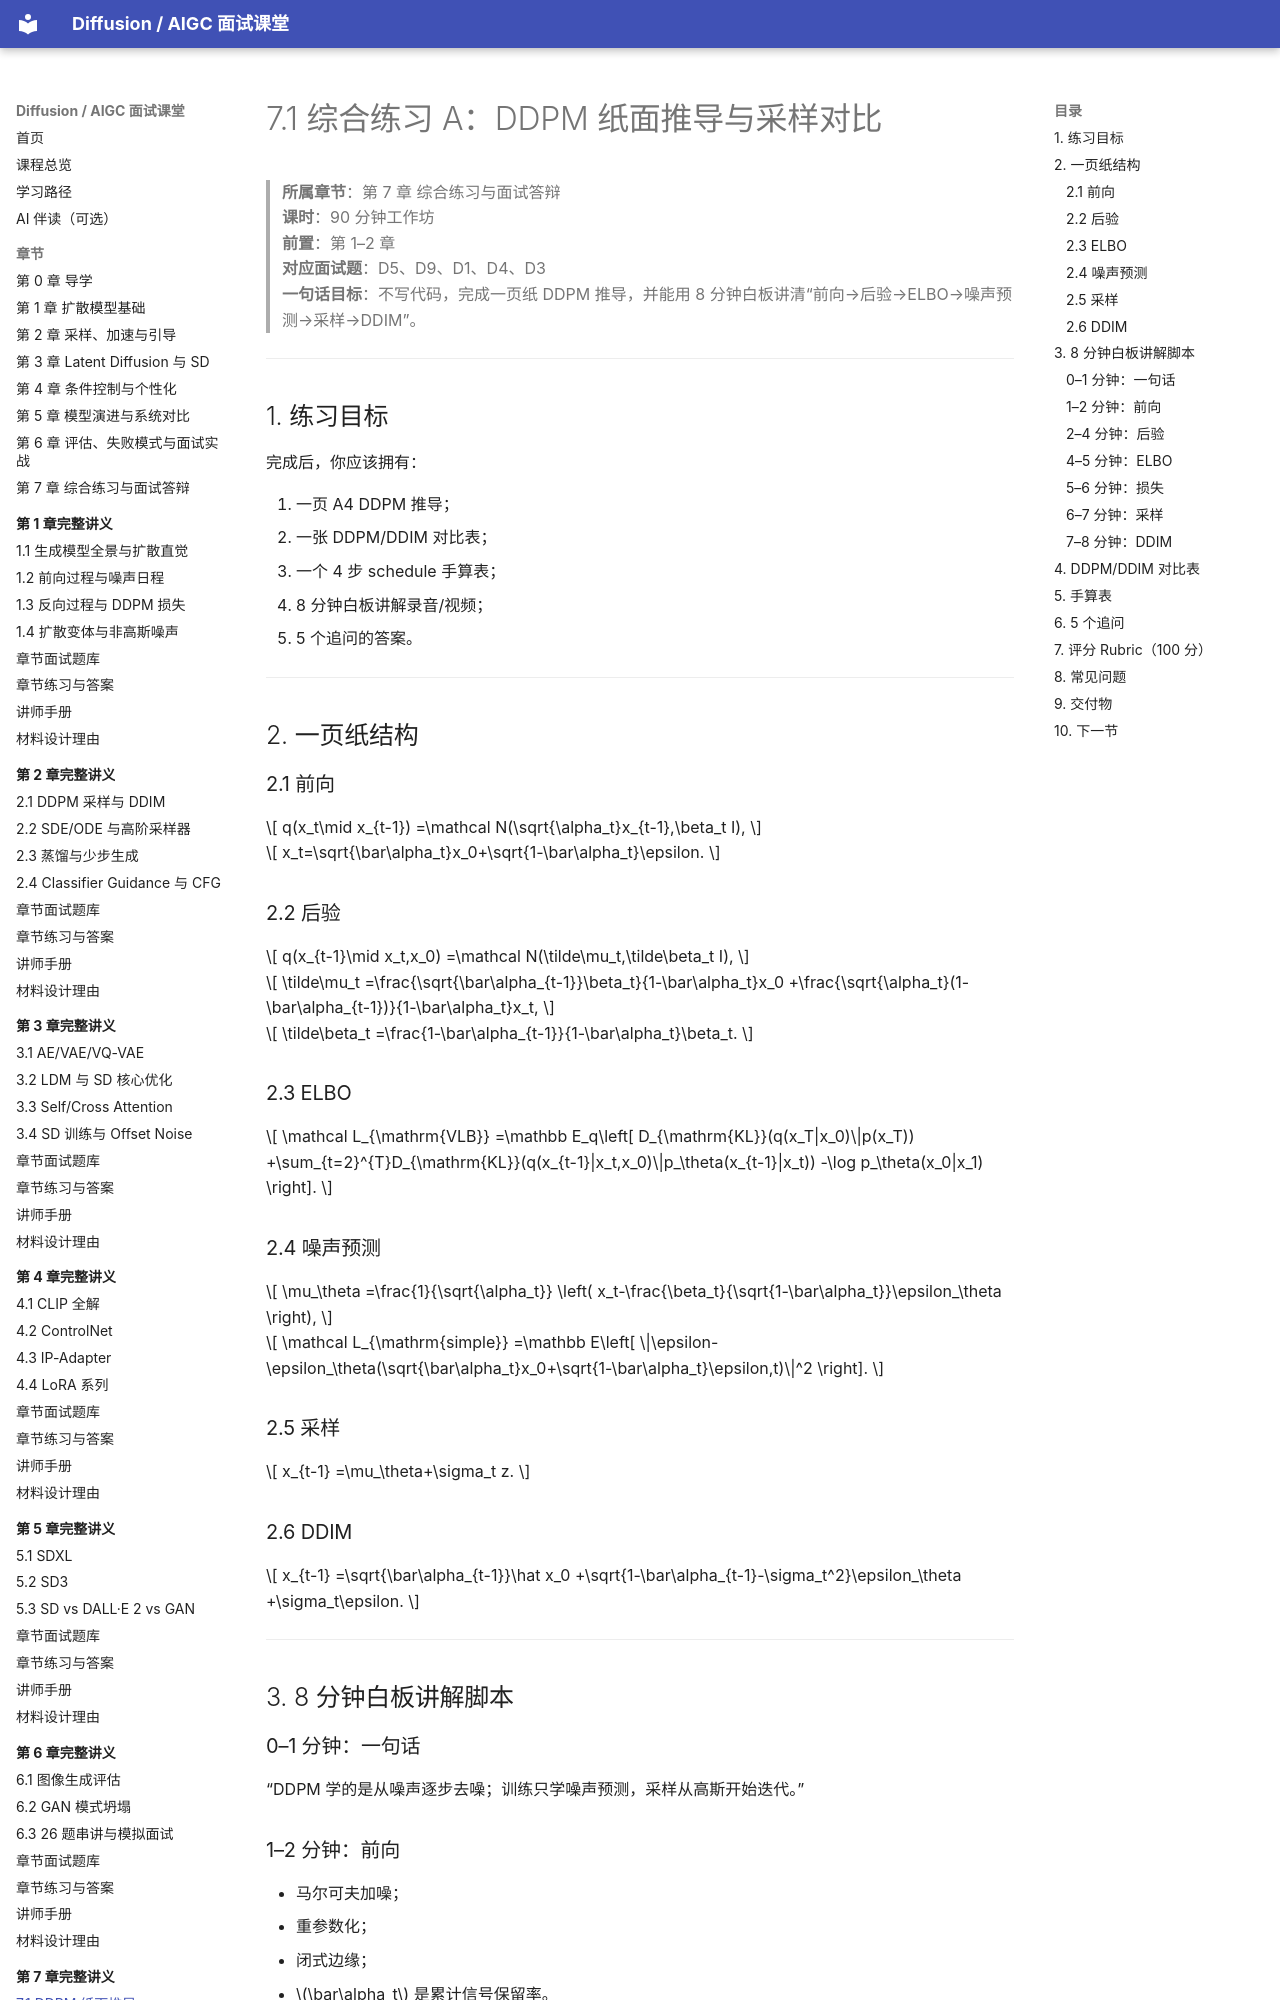

repository: binbla/diffusion-aigc-course · page: lessons/ch07/01-DDPM纸面推导与采样对比/index.html · generator: mkdocs

# 7.1 综合练习 A：DDPM 纸面推导与采样对比

> **所属章节**：第 7 章 综合练习与面试答辩  
> **课时**：90 分钟工作坊  
> **前置**：第 1–2 章  
> **对应面试题**：D5、D9、D1、D4、D3  
> **一句话目标**：不写代码，完成一页纸 DDPM 推导，并能用 8 分钟白板讲清“前向→后验→ELBO→噪声预测→采样→DDIM”。

---

## 1. 练习目标

完成后，你应该拥有：

1. 一页 A4 DDPM 推导；
2. 一张 DDPM/DDIM 对比表；
3. 一个 4 步 schedule 手算表；
4. 8 分钟白板讲解录音/视频；
5. 5 个追问的答案。

---

## 2. 一页纸结构

### 2.1 前向

$$
q(x_t\mid x_{t-1})
=\mathcal N(\sqrt{\alpha_t}x_{t-1},\beta_t I),
$$

$$
x_t=\sqrt{\bar\alpha_t}x_0+\sqrt{1-\bar\alpha_t}\epsilon.
$$

### 2.2 后验

$$
q(x_{t-1}\mid x_t,x_0)
=\mathcal N(\tilde\mu_t,\tilde\beta_t I),
$$

$$
\tilde\mu_t
=\frac{\sqrt{\bar\alpha_{t-1}}\beta_t}{1-\bar\alpha_t}x_0
+\frac{\sqrt{\alpha_t}(1-\bar\alpha_{t-1})}{1-\bar\alpha_t}x_t,
$$

$$
\tilde\beta_t
=\frac{1-\bar\alpha_{t-1}}{1-\bar\alpha_t}\beta_t.
$$

### 2.3 ELBO

$$
\mathcal L_{\mathrm{VLB}}
=\mathbb E_q\left[
D_{\mathrm{KL}}(q(x_T|x_0)\|p(x_T))
+\sum_{t=2}^{T}D_{\mathrm{KL}}(q(x_{t-1}|x_t,x_0)\|p_\theta(x_{t-1}|x_t))
-\log p_\theta(x_0|x_1)
\right].
$$
